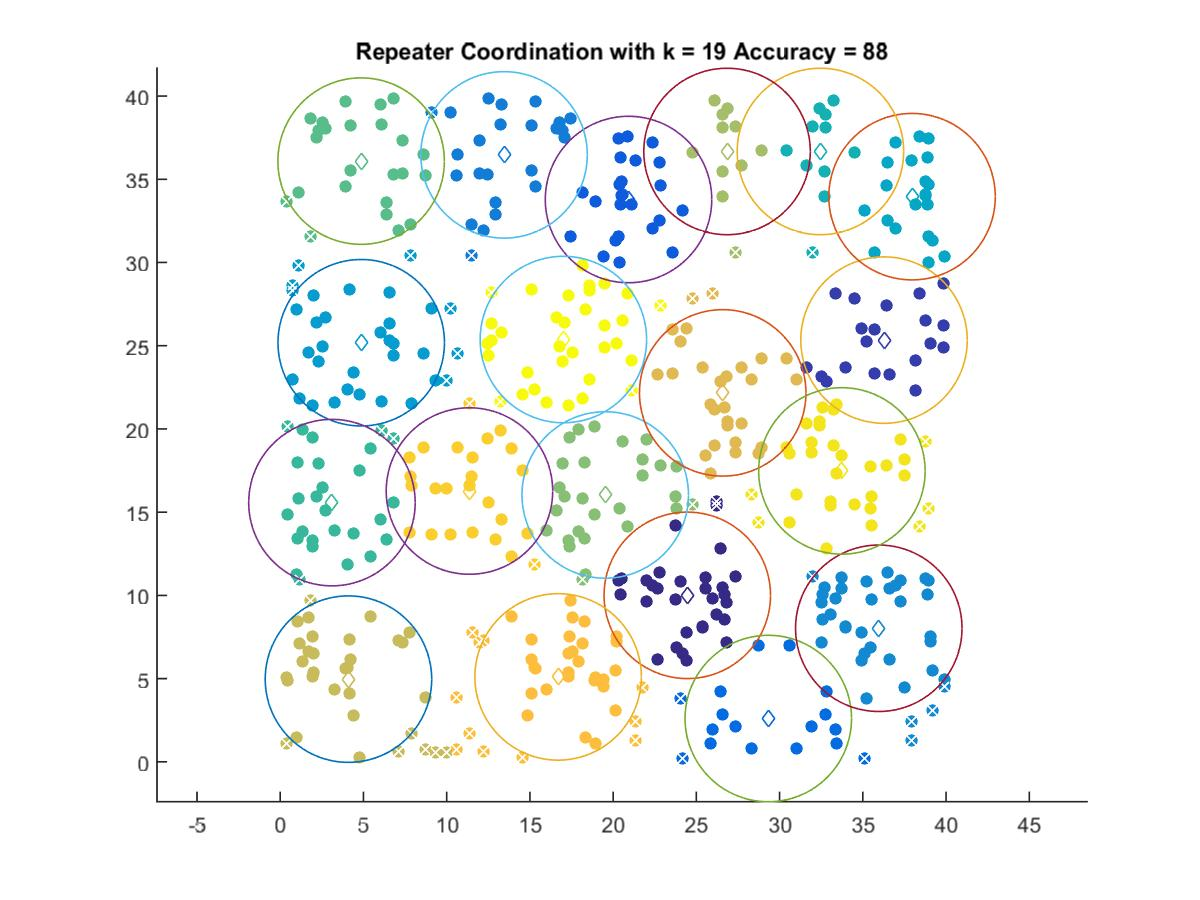

The table this chart was drawn from, first rows:
24.455, 10.004
36.27, 25.34
20.92, 33.78
29.32, 2.603
13.45, 36.47
35.96, 8.026
4.865, 25.18
37.96, 33.95
32.45, 36.67
3.107, 15.57
4.86, 36.09
19.52, 16.03
26.84, 36.67
4.098, 4.97
26.58, 22.17
16.7, 5.103
11.37, 16.27
33.74, 17.48
17.01, 25.37
